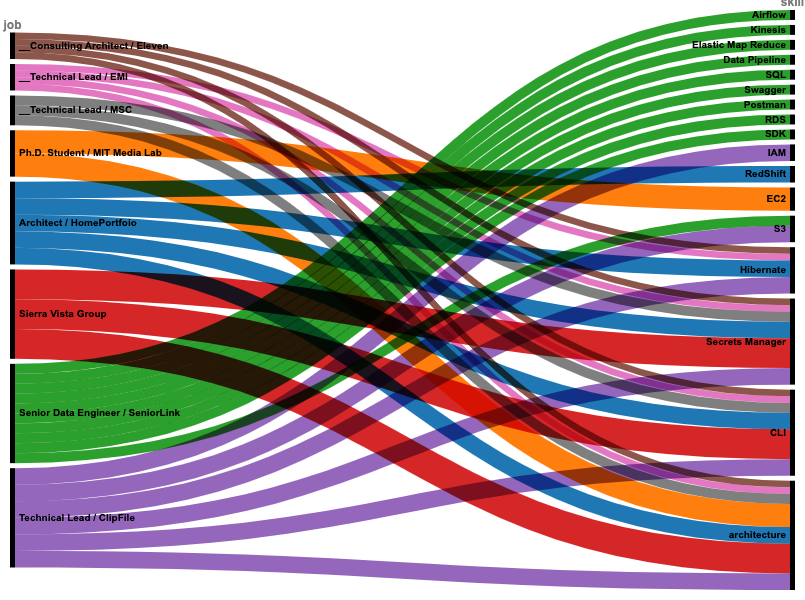

The table this chart was drawn from, first rows:
, job, skill, years
113, Senior Data Engineer / SeniorLink, Airflow, 3.0
114, Senior Data Engineer / SeniorLink, Kinesis, 3.0
115, Senior Data Engineer / SeniorLink, Elastic Map Reduce, 3.0
116, Senior Data Engineer / SeniorLink, Data Pipeline, 3.0
117, Senior Data Engineer / SeniorLink, SQL, 3.0
125, Senior Data Engineer / SeniorLink, Swagger, 3.0
126, Senior Data Engineer / SeniorLink, Postman, 3.0
127, Senior Data Engineer / SeniorLink, RDS, 3.0
131, Senior Data Engineer / SeniorLink, S3, 3.0
132, Senior Data Engineer / SeniorLink, SDK, 3.0
219, Technical Lead / ClipFile, Secrets Manager, 5.0
220, Technical Lead / ClipFile, CLI, 5.0
221, Technical Lead / ClipFile, architecture, 5.0
230, Technical Lead / ClipFile, Hibernate, 5.0
240, Technical Lead / ClipFile, IAM, 5.0
241, Technical Lead / ClipFile, S3, 5.0
326, Sierra Vista Group, Secrets Manager, 9.0
327, Sierra Vista Group, CLI, 9.0
328, Sierra Vista Group, architecture, 9.0
333, __Technical Lead / MSC, Secrets Manager, 3.0
334, __Technical Lead / MSC, CLI, 3.0
335, __Technical Lead / MSC, architecture, 3.0
342, __Consulting Architect  / Eleven, Secrets Manager, 2.0
343, __Consulting Architect  / Eleven, CLI, 2.0
344, __Consulting Architect  / Eleven, architecture, 2.0
350, __Consulting Architect  / Eleven, Hibernate, 2.0
372, __Technical Lead / EMI, Secrets Manager, 2.0
373, __Technical Lead / EMI, CLI, 2.0
374, __Technical Lead / EMI, architecture, 2.0
375, __Technical Lead / EMI, Hibernate, 2.0
421, Architect / HomePortfoio, Secrets Manager, 5.0
422, Architect / HomePortfoio, CLI, 5.0
423, Architect / HomePortfoio, architecture, 5.0
426, Architect / HomePortfoio, RedShift, 5.0
428, Architect / HomePortfoio, Hibernate, 5.0
501, Ph.D. Student / MIT Media Lab, architecture, 7.0
502, Ph.D. Student / MIT Media Lab, EC2, 7.0
